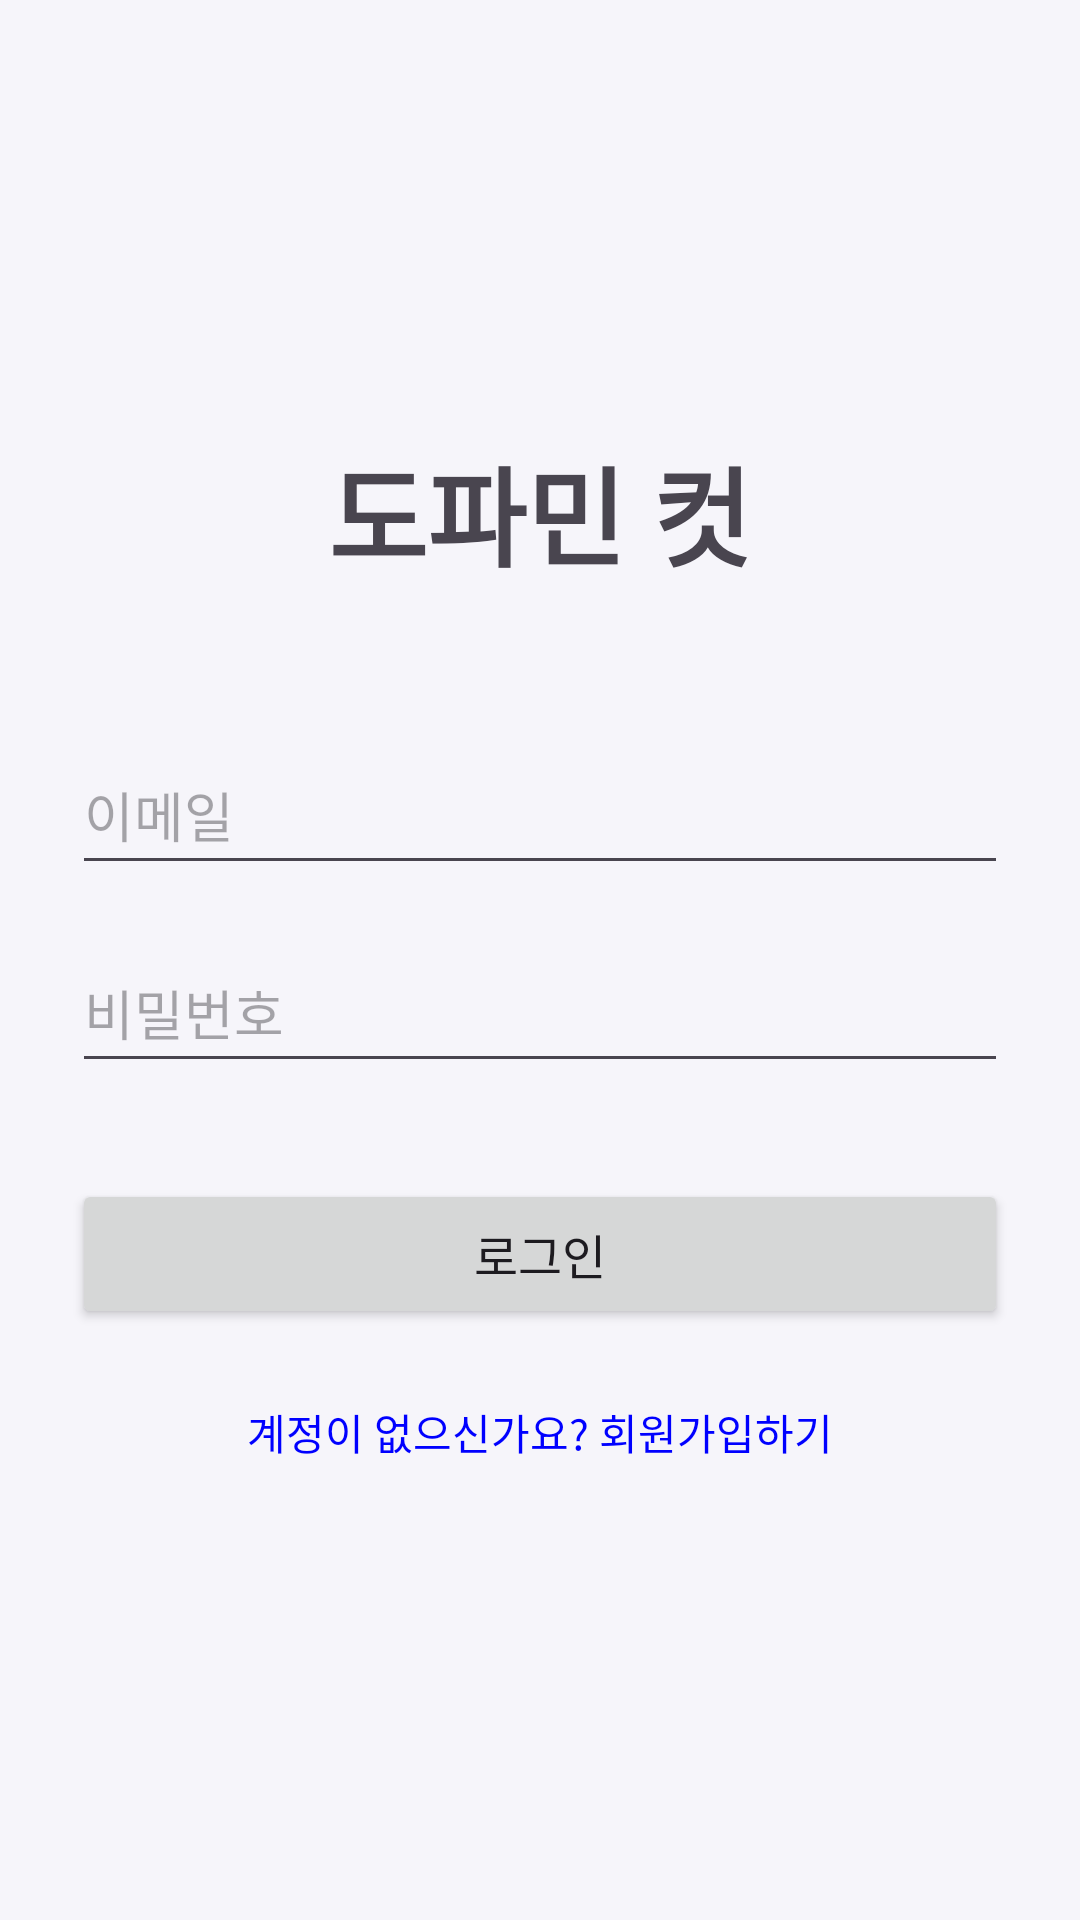

Android layout source for this screen:
<!-- AndroidManifest.xml: application theme Theme.Dopaminecut2 -->
<!-- res/layout/activity_login.xml -->
<?xml version="1.0" encoding="utf-8"?>
<LinearLayout
    xmlns:android="http://schemas.android.com/apk/res/android"
    xmlns:tools="http://schemas.android.com/tools"
    android:layout_width="match_parent"
    android:layout_height="match_parent"
    android:orientation="vertical"
    android:padding="24dp"
    android:gravity="center"
    tools:context=".auth.LoginActivity">

    <TextView
        android:layout_width="wrap_content"
        android:layout_height="wrap_content"
        android:text="도파민 컷"
        android:textSize="36sp"
        android:textStyle="bold"
        android:layout_marginBottom="48dp"/>

    <EditText
        android:id="@+id/etEmail"
        android:layout_width="match_parent"
        android:layout_height="50dp"
        android:hint="이메일"
        android:inputType="textEmailAddress"
        android:layout_marginBottom="16dp"/>

    <EditText
        android:id="@+id/etPassword"
        android:layout_width="match_parent"
        android:layout_height="50dp"
        android:hint="비밀번호"
        android:inputType="textPassword"
        android:layout_marginBottom="32dp"/>

    <Button
        android:id="@+id/btnLogin"
        android:layout_width="match_parent"
        android:layout_height="50dp"
        android:text="로그인"
        android:textSize="16sp"
        android:layout_marginBottom="16dp"/>

    <TextView
        android:id="@+id/tvGoToSignup"
        android:layout_width="wrap_content"
        android:layout_height="wrap_content"
        android:text="계정이 없으신가요? 회원가입하기"
        android:textColor="#0000FF"
        android:textSize="14sp"
        android:padding="8dp"/>

    <ProgressBar
        android:id="@+id/progressBar"
        android:layout_width="wrap_content"
        android:layout_height="wrap_content"
        android:layout_marginTop="24dp"
        android:visibility="gone"/>

</LinearLayout>
<!-- resources referenced by this layout -->
<resources>
  <style name="Theme.Dopaminecut2" parent="Base.Theme.Dopaminecut2" />
  <style name="Base.Theme.Dopaminecut2" parent="Theme.Material3.DayNight.NoActionBar">
          <item name="colorPrimary">@color/ui_primary</item>
          <item name="colorSecondary">@color/ui_primary</item>
          <item name="colorSurface">@color/ui_surface</item>
          <item name="colorOnSurface">@color/ui_text_primary</item>
          <item name="colorOutline">@color/ui_outline</item>
          <item name="android:colorBackground">@color/ui_background</item>
          <item name="android:navigationBarColor">@color/ui_surface</item>
      </style>
  <color name="ui_primary">#6550CF</color>
  <color name="ui_surface">#FFFFFFFF</color>
  <color name="ui_text_primary">#242132</color>
  <color name="ui_outline">#E5E1ED</color>
  <color name="ui_background">#F6F5FA</color>
</resources>
